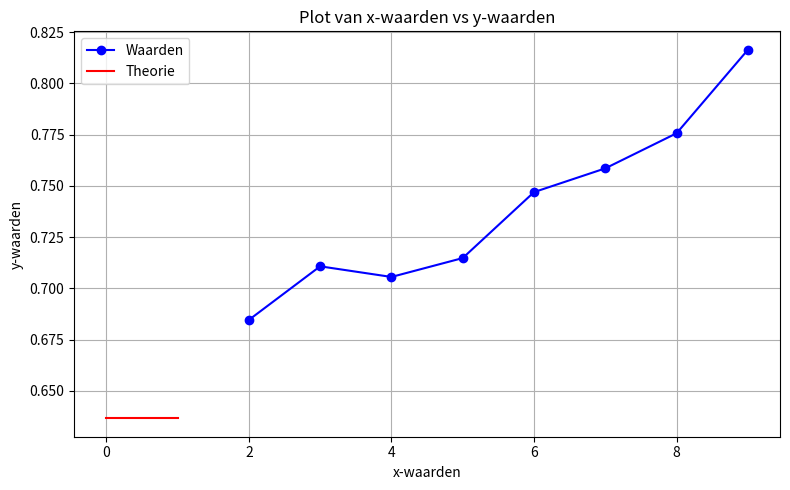

Reproduce this figure in Python.
import numpy as np
import matplotlib.pyplot as plt
import math as m

# Gegeven data
x_waarden = [2, 3, 4, 5, 6, 7, 8, 9]
y_waarden = [0.6845803764097439, 0.7107355256748643, 0.7055512240760954,
             0.7147620673723962, 0.7469254962938094, 0.7585170005156745,
             0.7756403691946019, 0.8163512637862057]

# Plot maken
plt.figure(figsize=(8, 5))
plt.plot(x_waarden, y_waarden, marker='o', linestyle='-', color='blue', label='Waarden')
plt.plot([0, 1], [2/m.pi, 2/m.pi], color="red", label="Theorie")
plt.title("Plot van x-waarden vs y-waarden")
plt.xlabel("x-waarden")
plt.ylabel("y-waarden")
plt.grid(True)
plt.legend()
plt.tight_layout()
plt.show()
